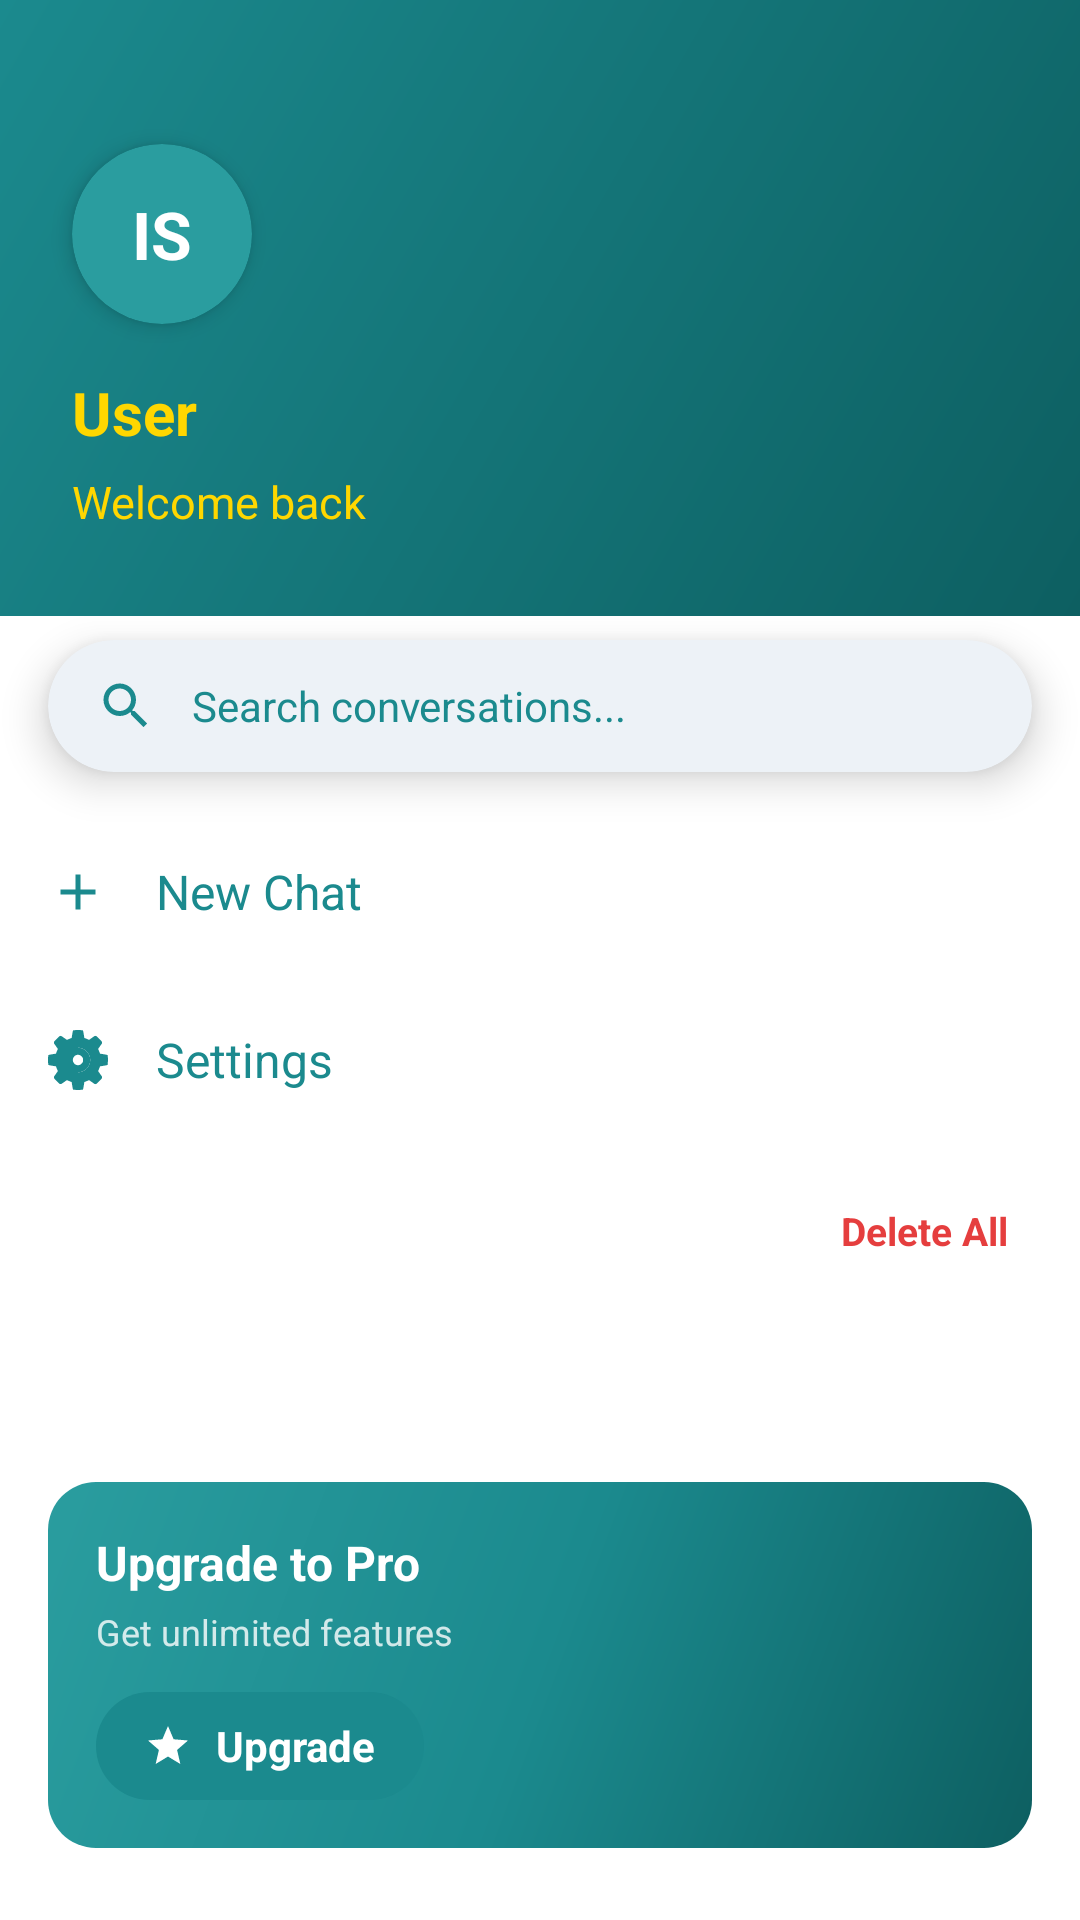

Here is an Android app screen rendered from its layout file. Give the layout XML and the strings, colors and styles it references.
<!-- AndroidManifest.xml: application theme Theme.AlAalim -->
<!-- res/layout/drawer_content.xml -->
<?xml version="1.0" encoding="utf-8"?>
<LinearLayout xmlns:android="http://schemas.android.com/apk/res/android"
    xmlns:app="http://schemas.android.com/apk/res-auto"
    android:id="@+id/drawer_root"
    android:layout_width="280dp"
    android:layout_height="match_parent"
    android:orientation="vertical"
    android:background="@color/background_white"
    android:fitsSystemWindows="false">

    
    <LinearLayout
        android:id="@+id/drawer_profile_header"
        android:layout_width="match_parent"
        android:layout_height="wrap_content"
        android:orientation="vertical"
        android:background="@drawable/drawer_header_gradient"
        android:clipToPadding="false"
        android:paddingStart="24dp"
        android:paddingEnd="24dp"
        android:paddingTop="48dp"
        android:paddingBottom="28dp">

        
        <androidx.cardview.widget.CardView
            android:id="@+id/drawer_avatar_card"
            android:layout_width="60dp"
            android:layout_height="60dp"
            app:cardCornerRadius="30dp"
            app:cardElevation="4dp"
            app:cardBackgroundColor="@color/secondary_teal">

            <TextView
                android:id="@+id/tv_drawer_avatar_initials"
                android:layout_width="match_parent"
                android:layout_height="match_parent"
                android:gravity="center"
                android:text="IS"
                android:textColor="@color/white"
                android:textSize="22sp"
                android:textStyle="bold"/>

            <ImageView
                android:id="@+id/iv_drawer_profile_photo"
                android:layout_width="match_parent"
                android:layout_height="match_parent"
                android:scaleType="centerCrop"
                android:visibility="gone"/>

        </androidx.cardview.widget.CardView>

        
        <TextView
            android:id="@+id/tv_drawer_user_name"
            android:layout_width="wrap_content"
            android:layout_height="wrap_content"
            android:layout_marginTop="16dp"
            android:text="@string/drawer_user_name"
            android:textColor="@color/gold"
            android:textSize="20sp"
            android:textStyle="bold"/>

        
        <TextView
            android:id="@+id/tv_drawer_greeting"
            android:layout_width="wrap_content"
            android:layout_height="wrap_content"
            android:layout_marginTop="6dp"
            android:text="@string/drawer_greeting"
            android:textColor="@color/gold"
            android:textSize="15sp"/>

    </LinearLayout>

    
    <androidx.cardview.widget.CardView
        android:id="@+id/search_bar_card"
        android:layout_width="match_parent"
        android:layout_height="44dp"
        android:layout_marginHorizontal="16dp"
        android:layout_marginTop="8dp"
        app:cardCornerRadius="28dp"
        app:cardElevation="8dp"
        app:cardBackgroundColor="@color/card_background">

        <LinearLayout
            android:layout_width="match_parent"
            android:layout_height="match_parent"
            android:orientation="horizontal"
            android:gravity="center_vertical"
            android:paddingHorizontal="16dp">

            <ImageView
                android:layout_width="20dp"
                android:layout_height="20dp"
                android:src="@drawable/ic_search"
                app:tint="@color/primary_teal"
                android:contentDescription="@string/cd_search_icon"/>

            <EditText
                android:id="@+id/et_drawer_search"
                android:layout_width="0dp"
                android:layout_height="match_parent"
                android:layout_weight="1"
                android:layout_marginStart="12dp"
                android:hint="@string/drawer_search_hint"
                android:textColorHint="@color/primary_teal"
                android:textColor="@color/text_dark"
                android:textSize="14sp"
                android:background="@android:color/transparent"
                android:inputType="text"
                android:imeOptions="actionSearch"
                android:focusable="true"
                android:focusableInTouchMode="true"
                android:cursorVisible="true"/>

        </LinearLayout>

    </androidx.cardview.widget.CardView>

    
    <LinearLayout
        android:id="@+id/btn_new_chat"
        android:layout_width="match_parent"
        android:layout_height="48dp"
        android:layout_marginHorizontal="16dp"
        android:layout_marginTop="16dp"
        android:orientation="horizontal"
        android:gravity="center_vertical"
        android:background="?attr/selectableItemBackground"
        android:clickable="true"
        android:focusable="true">

        <ImageView
            android:layout_width="20dp"
            android:layout_height="20dp"
            android:src="@drawable/ic_plus"
            app:tint="@color/primary_teal"
            android:contentDescription="@string/cd_new_chat_icon"/>

        <TextView
            android:layout_width="wrap_content"
            android:layout_height="wrap_content"
            android:layout_marginStart="16dp"
            android:text="@string/drawer_new_chat"
            android:textColor="@color/primary_teal"
            android:textSize="16sp"/>

    </LinearLayout>

    
    <LinearLayout
        android:id="@+id/btn_settings"
        android:layout_width="match_parent"
        android:layout_height="48dp"
        android:layout_marginHorizontal="16dp"
        android:layout_marginTop="8dp"
        android:orientation="horizontal"
        android:gravity="center_vertical"
        android:background="?attr/selectableItemBackground"
        android:clickable="true"
        android:focusable="true">

        <ImageView
            android:layout_width="20dp"
            android:layout_height="20dp"
            android:src="@drawable/ic_settings"
            app:tint="@color/primary_teal"
            android:contentDescription="@string/cd_settings_icon"/>

        <TextView
            android:layout_width="wrap_content"
            android:layout_height="wrap_content"
            android:layout_marginStart="16dp"
            android:text="Settings"
            android:textColor="@color/primary_teal"
            android:textSize="16sp"/>

    </LinearLayout>

    

    
    <LinearLayout
        android:layout_width="match_parent"
        android:layout_height="wrap_content"
        android:layout_marginHorizontal="16dp"
        android:layout_marginTop="16dp"
        android:layout_marginBottom="8dp"
        android:orientation="horizontal"
        android:gravity="center_vertical">

        <TextView
            android:layout_width="0dp"
            android:layout_height="wrap_content"
            android:layout_weight="1"
            android:text="Chat History"
            android:textColor="@color/white"
            android:textSize="12sp"
            android:textStyle="bold"
            android:alpha="0.8"/>

        <TextView
            android:id="@+id/btn_delete_all_chats"
            android:layout_width="wrap_content"
            android:layout_height="wrap_content"
            android:text="Delete All"
            android:textColor="@color/accent_red"
            android:textSize="13sp"
            android:textStyle="bold"
            android:padding="8dp"
            android:background="@drawable/input_field_glass"
            android:clickable="true"
            android:focusable="true"/>

    </LinearLayout>

    
    <androidx.recyclerview.widget.RecyclerView
        android:id="@+id/rv_chat_history"
        android:layout_width="match_parent"
        android:layout_height="0dp"
        android:layout_weight="1"
        android:background="@color/background_white"/>

    
    <LinearLayout
        android:id="@+id/drawer_pro_card"
        android:layout_width="match_parent"
        android:layout_height="wrap_content"
        android:orientation="vertical"
        android:layout_marginHorizontal="16dp"
        android:layout_marginBottom="24dp"
        android:layout_marginTop="8dp"
        android:background="@drawable/pro_card_background"
        android:padding="16dp">

        <TextView
            android:layout_width="wrap_content"
            android:layout_height="wrap_content"
            android:text="@string/drawer_pro_title"
            android:textColor="@color/white"
            android:textSize="16sp"
            android:textStyle="bold"/>

        <TextView
            android:layout_width="wrap_content"
            android:layout_height="wrap_content"
            android:layout_marginTop="4dp"
            android:text="@string/drawer_pro_subtitle"
            android:textColor="@color/white"
            android:alpha="0.8"
            android:textSize="12sp"/>

        
        <LinearLayout
            android:id="@+id/btn_upgrade_pro"
            android:layout_width="wrap_content"
            android:layout_height="36dp"
            android:layout_marginTop="12dp"
            android:background="@drawable/upgrade_button_background"
            android:gravity="center"
            android:paddingHorizontal="16dp"
            android:orientation="horizontal"
            android:clickable="true"
            android:focusable="true">

            <ImageView
                android:layout_width="16dp"
                android:layout_height="16dp"
                android:src="@drawable/ic_sparkle"
                android:contentDescription="@string/cd_sparkle_icon"/>

            <TextView
                android:layout_width="wrap_content"
                android:layout_height="wrap_content"
                android:layout_marginStart="8dp"
                android:text="@string/drawer_upgrade_button"
                android:textColor="@color/white"
                android:textSize="14sp"
                android:textStyle="bold"/>

        </LinearLayout>

    </LinearLayout>

</LinearLayout>
<!-- resources referenced by this layout -->
<resources>
  <color name="accent_red">#E53E3E</color>
  <color name="background_white">#FFFFFF</color>
  <color name="card_background">#EDF2F7</color>
  <color name="gold">#FFD700</color>
  <color name="primary_teal">#1B8A8E</color>
  <color name="secondary_teal">#2A9D9F</color>
  <color name="text_dark">#2D3748</color>
  <color name="white">#FFFFFFFF</color>
  <!-- drawable drawer_header_gradient (drawable) -->
  <?xml version="1.0" encoding="utf-8"?>
  <shape xmlns:android="http://schemas.android.com/apk/res/android"
      android:shape="rectangle">
      <gradient
          android:startColor="#0D5F61"
          android:endColor="#1B8A8E"
          android:angle="135"/>
  </shape>
  <!-- drawable ic_plus (drawable) -->
  <vector xmlns:android="http://schemas.android.com/apk/res/android"
      android:width="24dp"
      android:height="24dp"
      android:viewportWidth="24"
      android:viewportHeight="24">
      <path
          android:fillColor="@color/primary_teal"
          android:pathData="M19,13h-6v6h-2v-6H5v-2h6V5h2v6h6v2z"/>
  </vector>
  <!-- drawable ic_search (drawable) -->
  <vector xmlns:android="http://schemas.android.com/apk/res/android"
      android:width="24dp"
      android:height="24dp"
      android:viewportWidth="24"
      android:viewportHeight="24">
      <path
          android:fillColor="@color/primary_teal"
          android:pathData="M15.5,14h-0.79l-0.28,-0.27C15.41,12.59 16,11.11 16,9.5 16,5.91 13.09,3 9.5,3S3,5.91 3,9.5 5.91,16 9.5,16c1.61,0 3.09,-0.59 4.23,-1.57l0.27,0.28v0.79l5,4.99L20.49,19l-4.99,-5zM9.5,14C7.01,14 5,11.99 5,9.5S7.01,5 9.5,5 14,7.01 14,9.5 11.99,14 9.5,14z"/>
  </vector>
  <!-- drawable ic_sparkle (drawable) -->
  <vector xmlns:android="http://schemas.android.com/apk/res/android"
      android:width="24dp"
      android:height="24dp"
      android:viewportWidth="24"
      android:viewportHeight="24">
      <path
          android:fillColor="#FFFFFF"
          android:pathData="M12,2L9.19,8.63L2,9.24l5.46,4.73L5.82,21L12,17.27L18.18,21l-1.64,-7.03L22,9.24l-7.19,-0.61L12,2z"/>
  </vector>
  <!-- drawable input_field_glass (drawable) -->
  <?xml version="1.0" encoding="utf-8"?>
  <shape xmlns:android="http://schemas.android.com/apk/res/android"
      android:shape="rectangle">
      <solid android:color="#33FFFFFF" />
      <corners android:radius="16dp" />
      <stroke
          android:width="1dp"
          android:color="#44FFFFFF" />
  </shape>
  <!-- drawable pro_card_background (drawable) -->
  <?xml version="1.0" encoding="utf-8"?>
  <shape xmlns:android="http://schemas.android.com/apk/res/android"
      android:shape="rectangle">
      <gradient
          android:startColor="#0D5F61"
          android:centerColor="#1B8A8E"
          android:endColor="#2A9D9F"
          android:angle="135"/>
      <corners android:radius="16dp"/>
  </shape>
  <!-- drawable upgrade_button_background (drawable) -->
  <?xml version="1.0" encoding="utf-8"?>
  <shape xmlns:android="http://schemas.android.com/apk/res/android"
      android:shape="rectangle">
      <solid android:color="@color/primary_teal"/>
      <corners android:radius="20dp"/>
  </shape>
  <string name="cd_new_chat_icon">New Chat</string>
  <string name="cd_search_icon">Search</string>
  <string name="cd_settings_icon">Settings</string>
  <string name="cd_sparkle_icon">Sparkle</string>
  <string name="drawer_greeting">Welcome back</string>
  <string name="drawer_new_chat">New Chat</string>
  <string name="drawer_pro_subtitle">Get unlimited features</string>
  <string name="drawer_pro_title">Upgrade to Pro</string>
  <string name="drawer_search_hint">Search conversations...</string>
  <string name="drawer_upgrade_button">Upgrade</string>
  <string name="drawer_user_name">User</string>
  <style name="Theme.AlAalim" parent="Base.Theme.AlAalim" />
  <color name="gold_rich">#D4AF37</color>
  <!-- drawable custom_cursor (drawable) -->
  <?xml version="1.0" encoding="utf-8"?>
  <shape xmlns:android="http://schemas.android.com/apk/res/android" android:shape="rectangle">
      <size android:width="2dp" />
      <solid android:color="@color/white" />
  </shape>
</resources>
